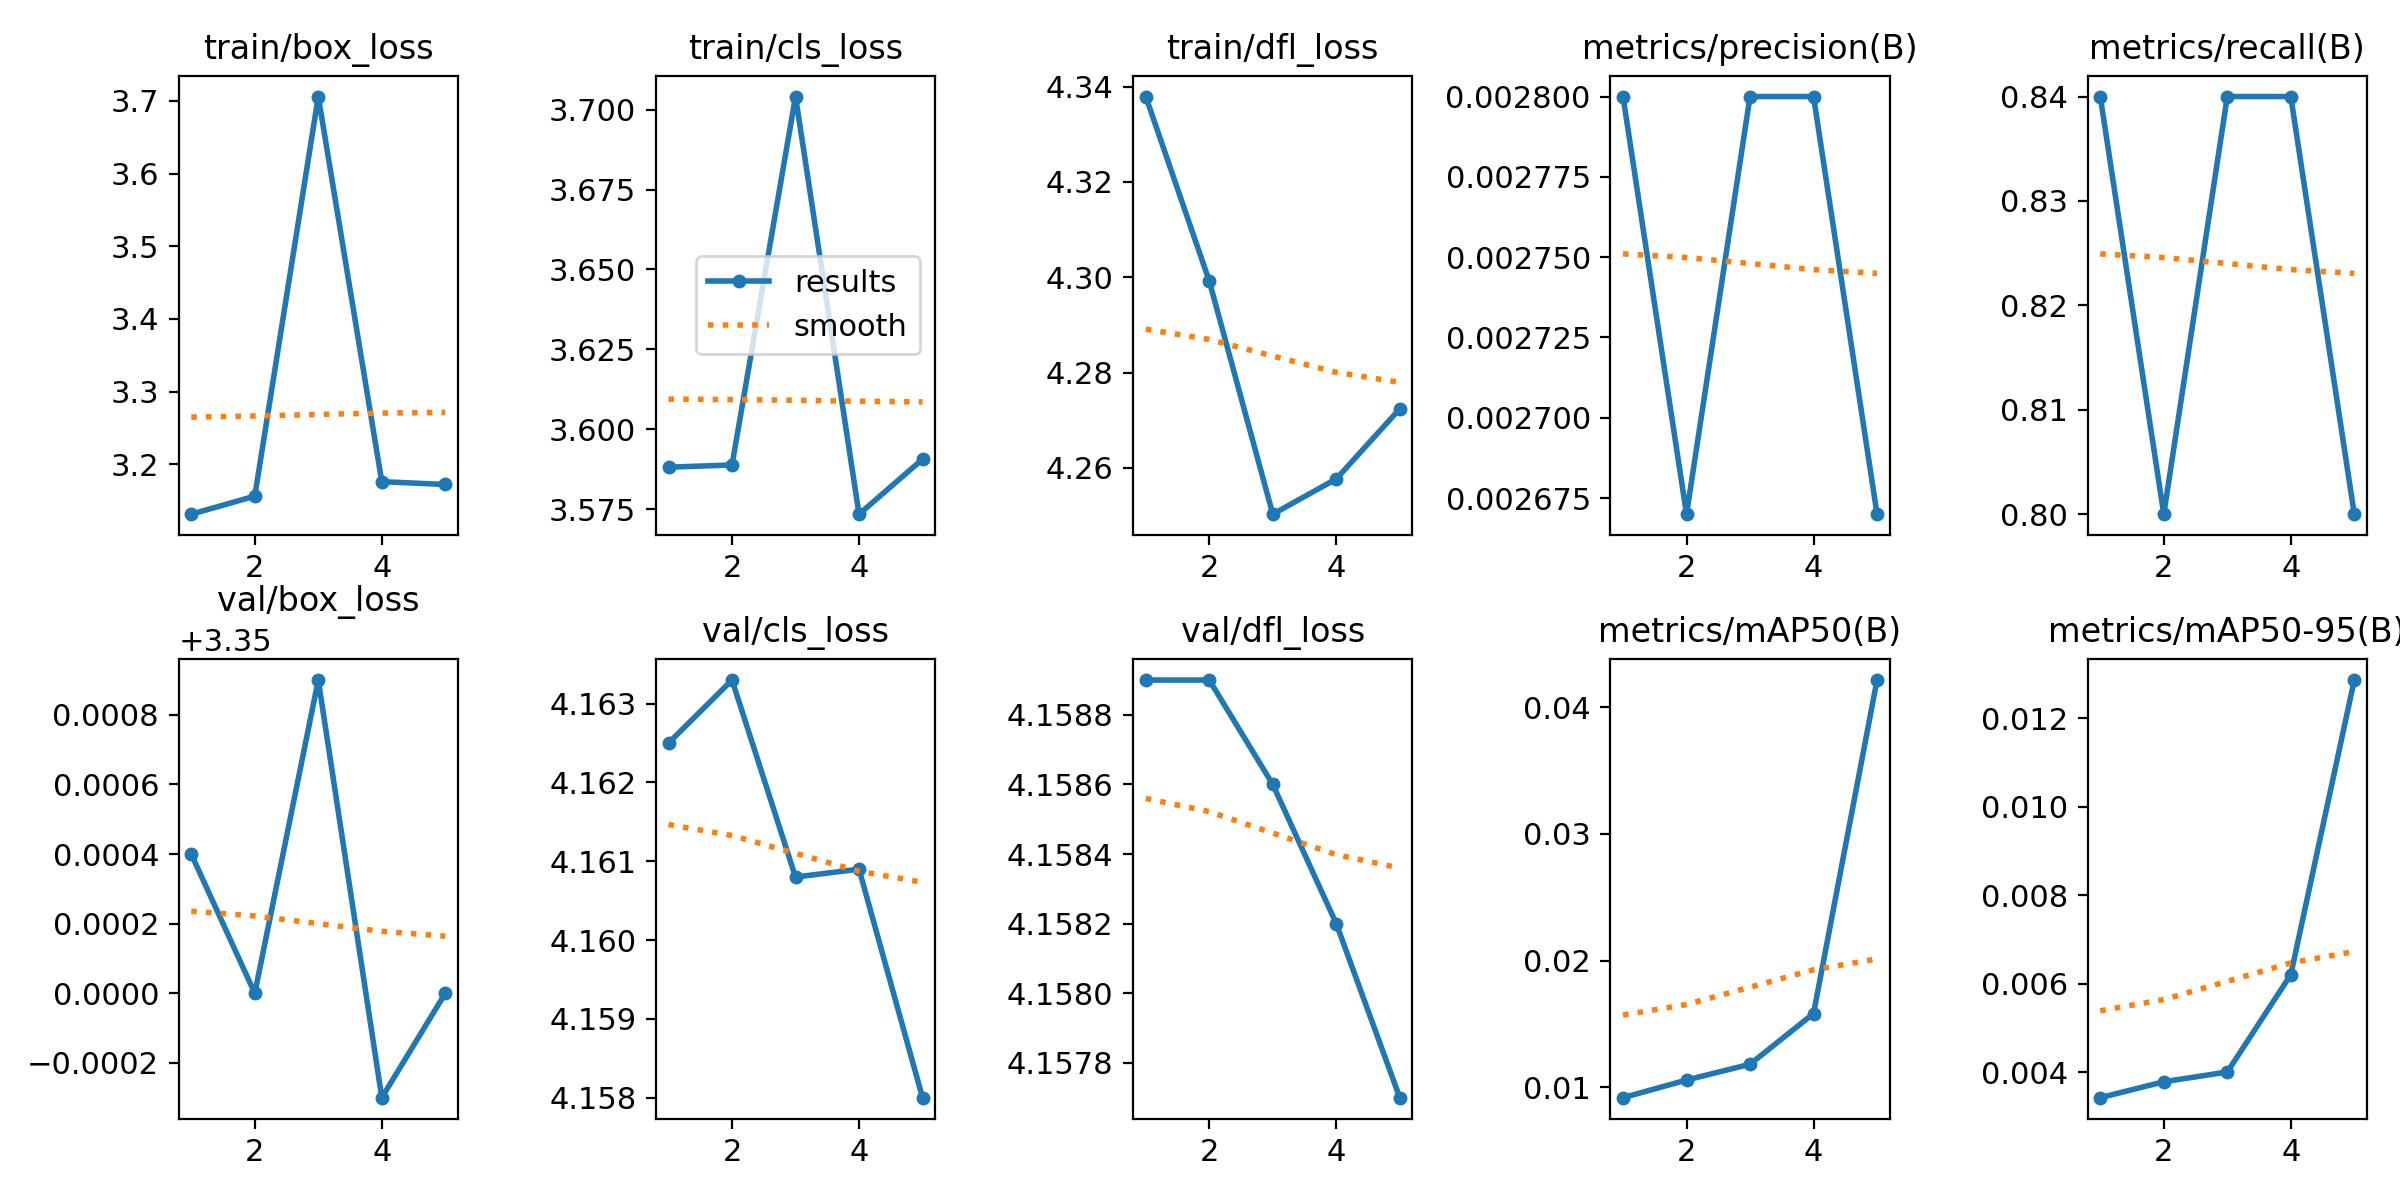

Data behind this chart, as committed beside it:
epoch, train/box_loss, train/cls_loss, train/dfl_loss, metrics/precision(B), metrics/recall(B), metrics/mAP50(B), metrics/mAP50-95(B), val/box_loss, val/cls_loss, val/dfl_loss, lr/pg0, lr/pg1, lr/pg2
1, 3.131, 3.588, 4.338, 0.0028, 0.84, 0.00919, 0.00342, 3.35, 4.162, 4.159, 2e-05, 2e-05, 2e-05
2, 3.156, 3.589, 4.299, 0.00267, 0.8, 0.01058, 0.00378, 3.35, 4.163, 4.159, 4.812e-05, 4.812e-05, 4.812e-05
3, 3.706, 3.704, 4.25, 0.0028, 0.84, 0.01183, 0.004, 3.351, 4.161, 4.159, 6.04e-05, 6.04e-05, 6.04e-05
4, 3.176, 3.573, 4.258, 0.0028, 0.84, 0.01583, 0.0062, 3.35, 4.161, 4.158, 5.684e-05, 5.684e-05, 5.684e-05
5, 3.172, 3.591, 4.272, 0.00267, 0.8, 0.04215, 0.01286, 3.35, 4.158, 4.158, 3.744e-05, 3.744e-05, 3.744e-05
